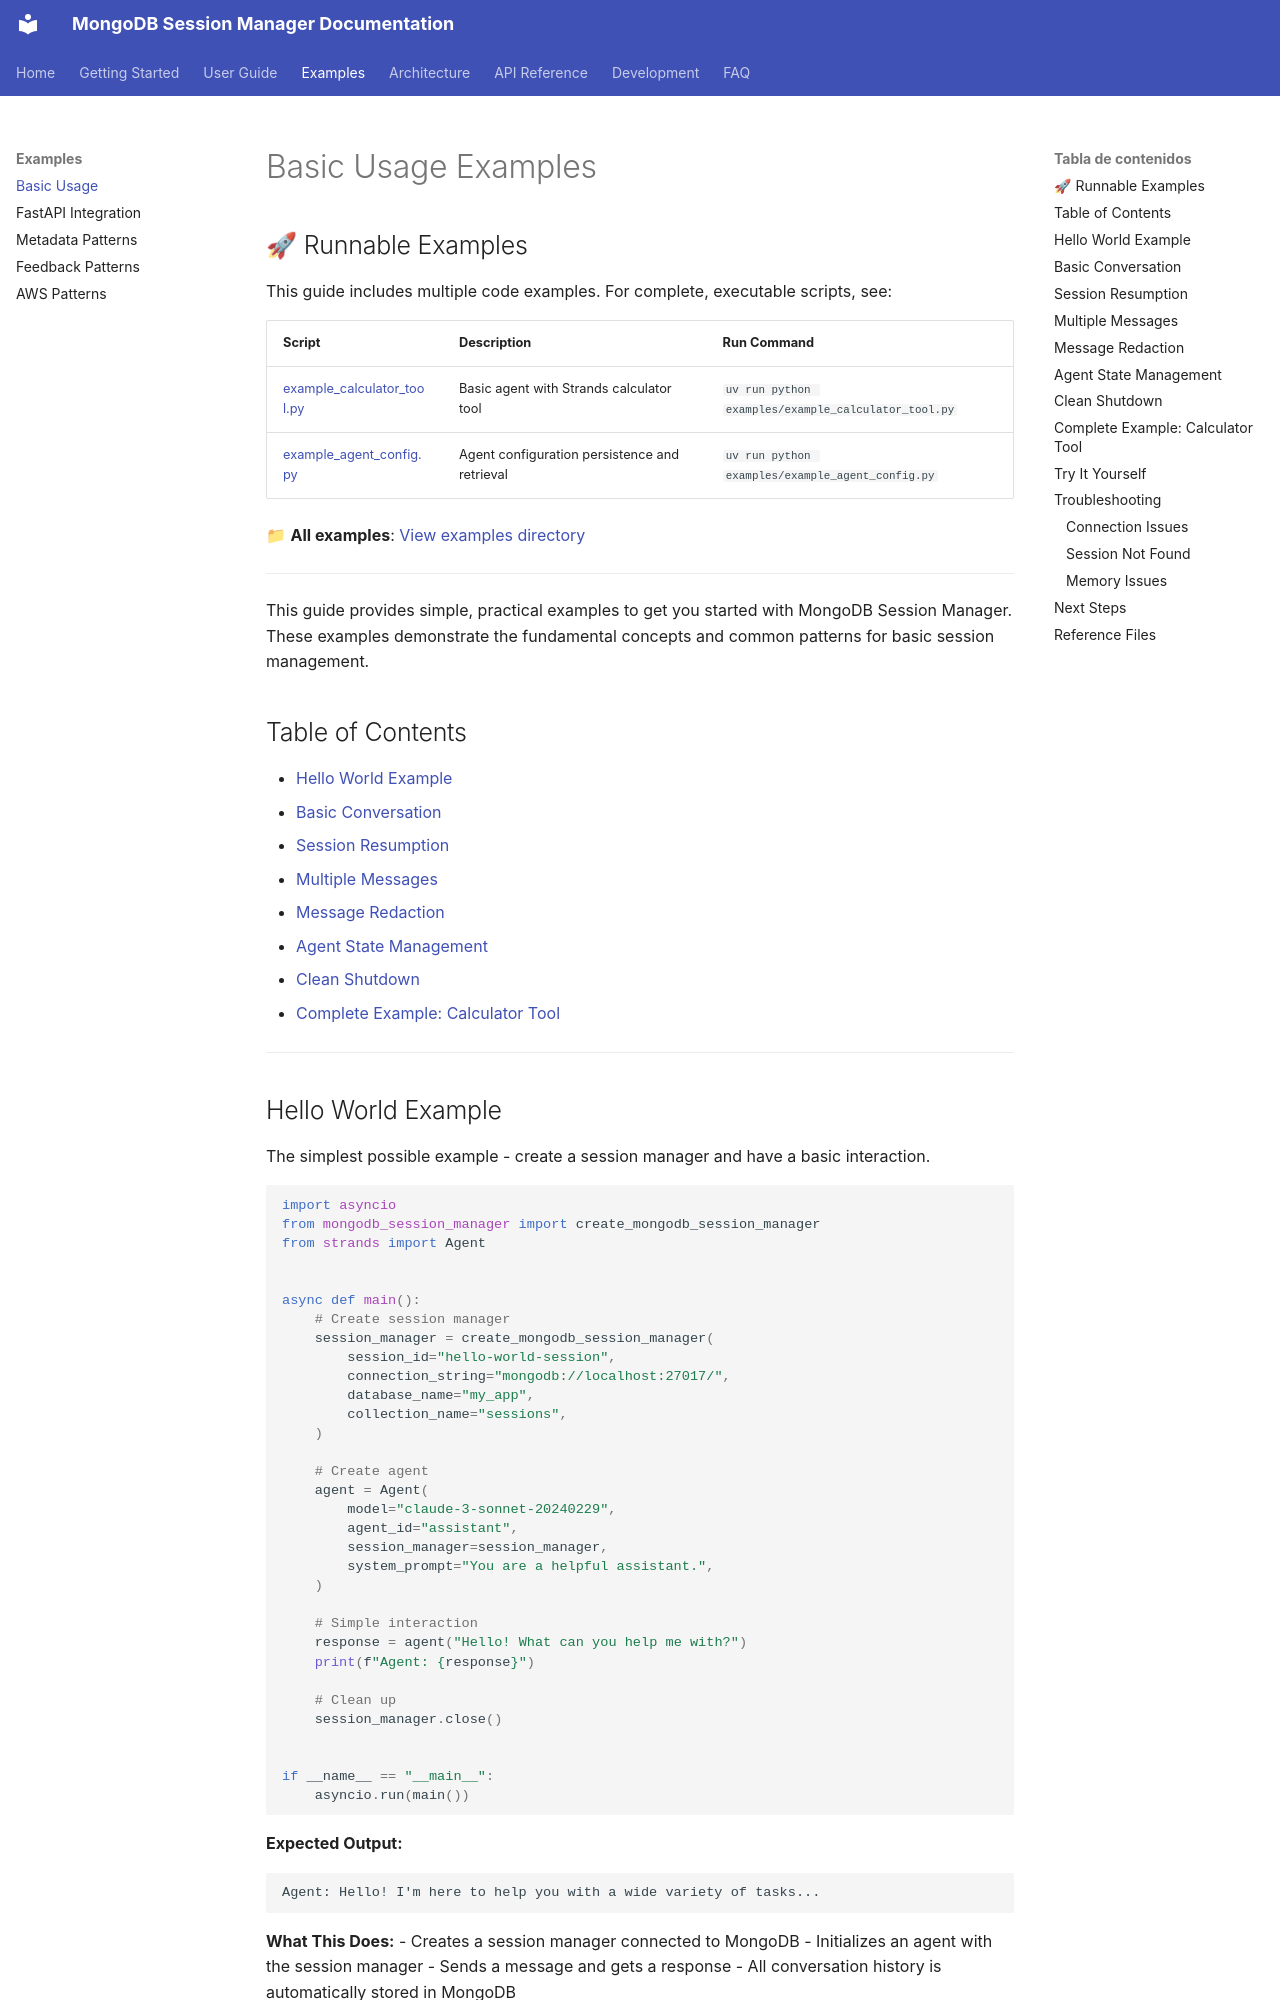

repository: iguinea/mongodb-session-manager · page: examples/basic-usage/index.html · generator: mkdocs

# Basic Usage Examples

## 🚀 Runnable Examples

This guide includes multiple code examples. For complete, executable scripts, see:

| Script | Description | Run Command |
|--------|-------------|-------------|
| [example_calculator_tool.py](../../examples/example_calculator_tool.py) | Basic agent with Strands calculator tool | `uv run python examples/example_calculator_tool.py` |
| [example_agent_config.py](../../examples/example_agent_config.py) | Agent configuration persistence and retrieval | `uv run python examples/example_agent_config.py` |

📁 **All examples**: [View examples directory](../../examples/)

---

This guide provides simple, practical examples to get you started with MongoDB Session Manager. These examples demonstrate the fundamental concepts and common patterns for basic session management.

## Table of Contents

- [Hello World Example](#hello-world-example)
- [Basic Conversation](#basic-conversation)
- [Session Resumption](#session-resumption)
- [Multiple Messages](#multiple-messages)
- [Message Redaction](#message-redaction)
- [Agent State Management](#agent-state-management)
- [Clean Shutdown](#clean-shutdown)
- [Complete Example: Calculator Tool](#complete-example-calculator-tool)

---

## Hello World Example

The simplest possible example - create a session manager and have a basic interaction.

```python
import asyncio
from mongodb_session_manager import create_mongodb_session_manager
from strands import Agent


async def main():
    # Create session manager
    session_manager = create_mongodb_session_manager(
        session_id="hello-world-session",
        connection_string="mongodb://localhost:27017/",
        database_name="my_app",
        collection_name="sessions",
    )

    # Create agent
    agent = Agent(
        model="claude-3-sonnet-20240229",
        agent_id="assistant",
        session_manager=session_manager,
        system_prompt="You are a helpful assistant.",
    )

    # Simple interaction
    response = agent("Hello! What can you help me with?")
    print(f"Agent: {response}")

    # Clean up
    session_manager.close()


if __name__ == "__main__":
    asyncio.run(main())
```

**Expected Output:**
```
Agent: Hello! I'm here to help you with a wide variety of tasks...
```

**What This Does:**
- Creates a session manager connected to MongoDB
- Initializes an agent with the session manager
- Sends a message and gets a response
- All conversation history is automatically stored in MongoDB

---
